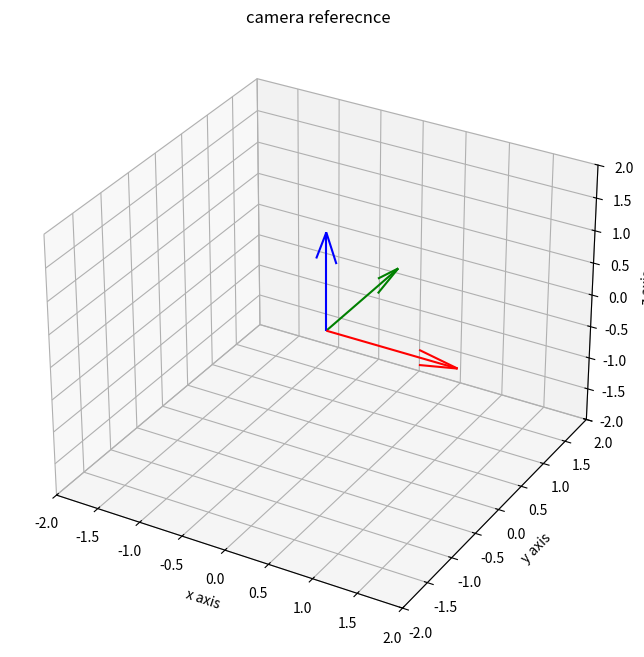
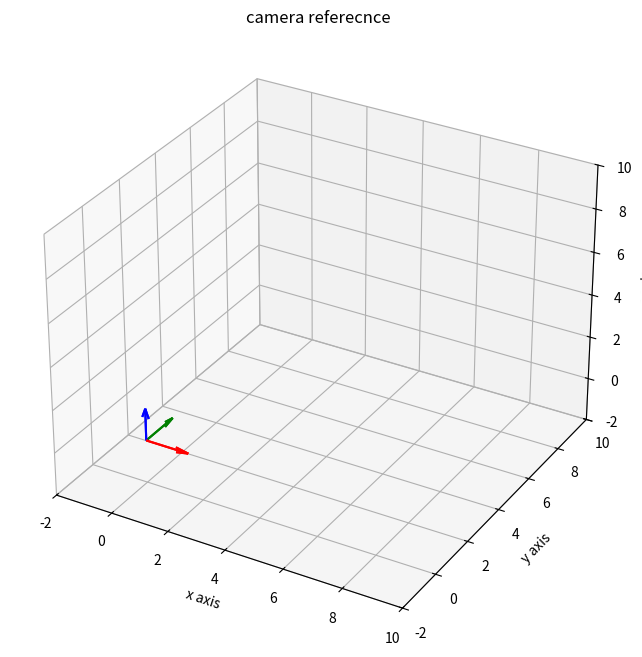
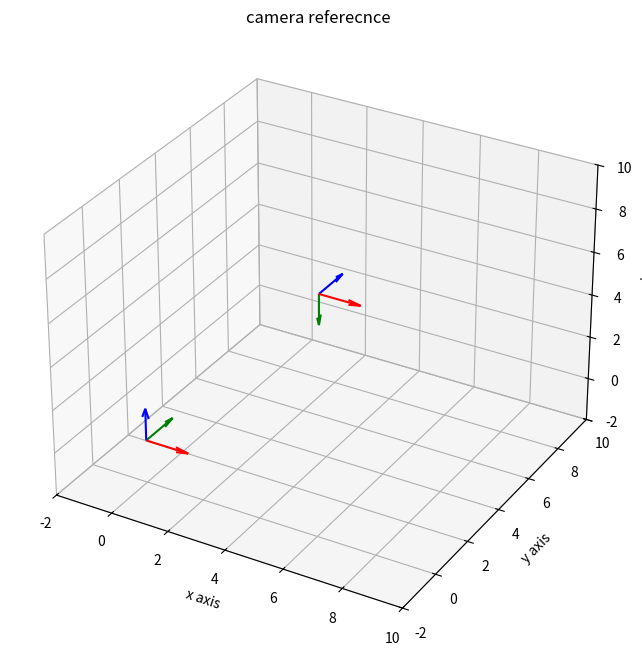
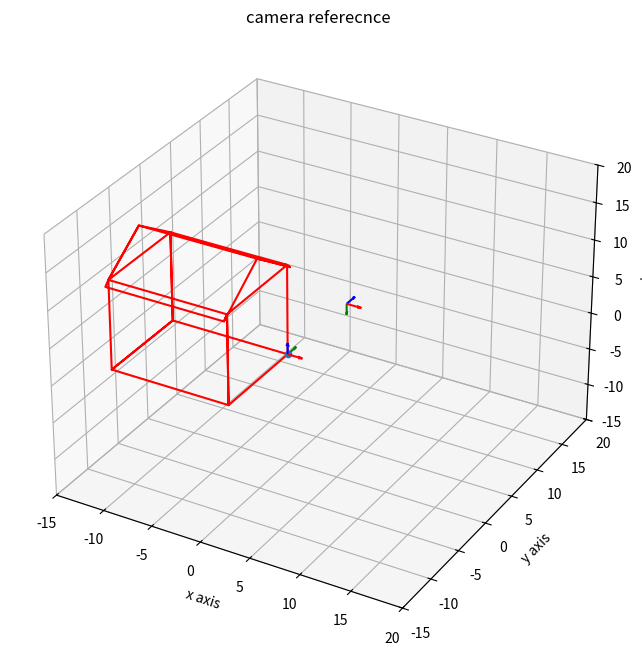
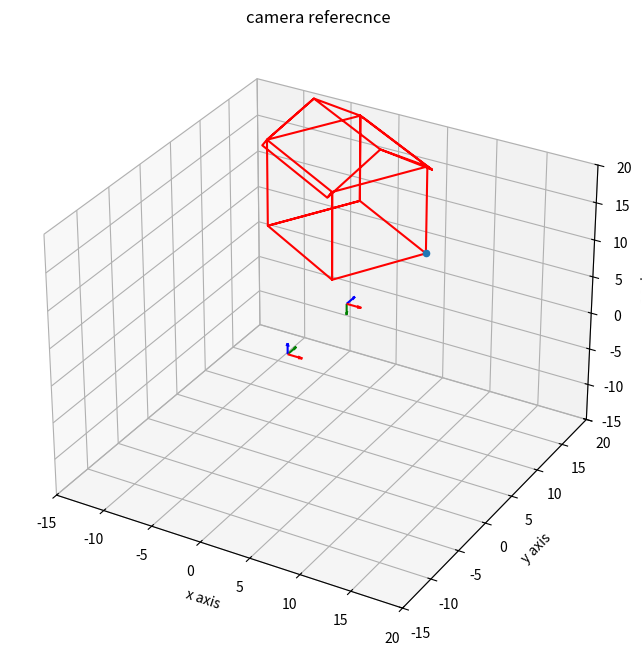
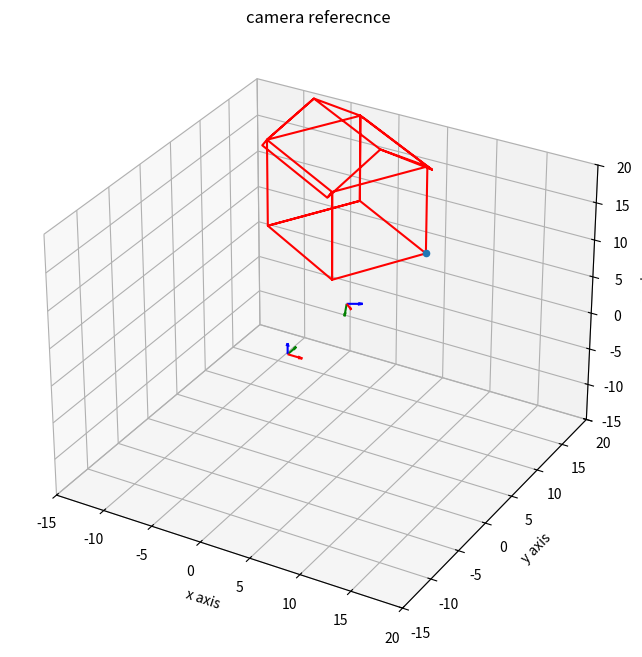
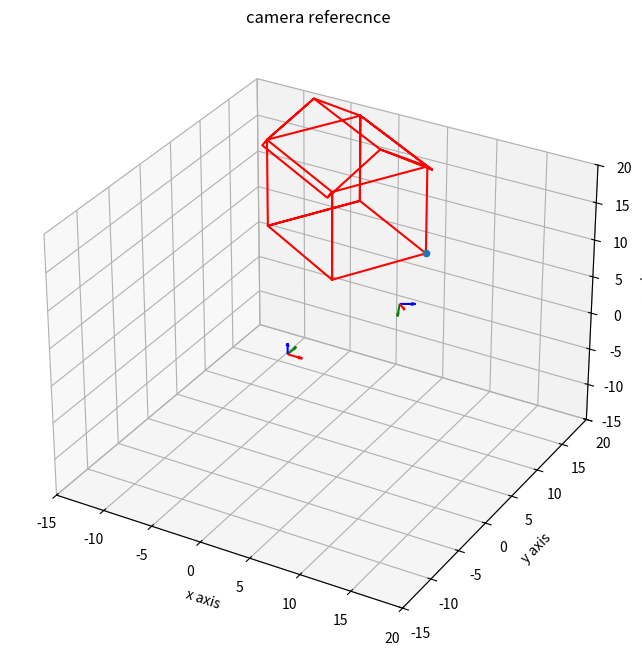
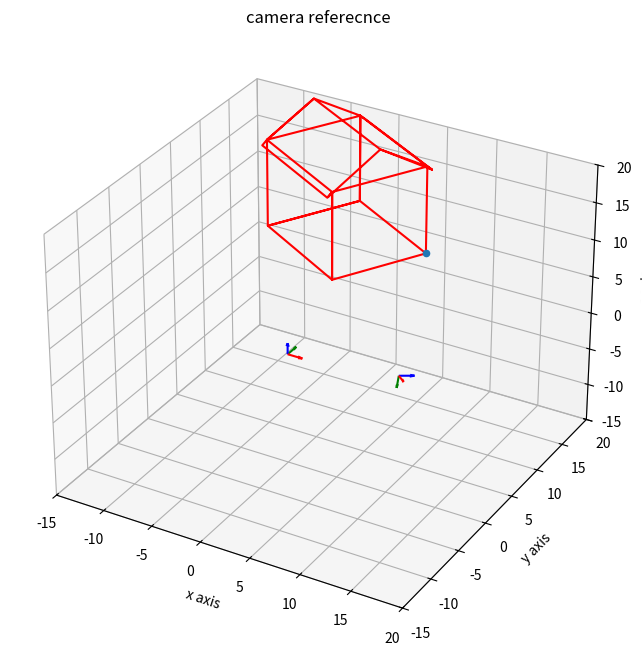

The script that saved these images, in order:
# -*- coding: utf-8 -*-
""" [redacted]

Automatically generated by Colaboratory.

Original file is located at
    https://colab.research.google.com/<link-removed>

Considere uma câmera representada pelos eixos coordenados abaixo.
Note que o eixo Z, o qual representa o eixo óptico da câmera está apontado para cima.
"""

# Commented out IPython magic to ensure Python compatibility.
import matplotlib.pyplot as plt
from mpl_toolkits.mplot3d import Axes3D
# %matplotlib inline
import numpy as np
from math import sin, cos, pi

def set_plot(ax=None,figure = None,lim=[-2,2]):
    if figure ==None:
        figure = plt.figure(figsize=(8,8))
    if ax==None:
        ax = plt.axes(projection='3d')

    ax.set_title("camera referecnce")
    ax.set_xlim(lim)
    ax.set_xlabel("x axis")
    ax.set_ylim(lim)
    ax.set_ylabel("y axis")
    ax.set_zlim(lim)
    ax.set_zlabel("z axis")
    return ax

#adding quivers to the plot
def draw_arrows(point,base,axis,length=1.5):
    # The object base is a matrix, where each column represents the vector
    # of one of the axis, written in homogeneous coordinates (ax,ay,az,0)


    # Plot vector of x-axis
    axis.quiver(point[0],point[1],point[2],base[0,0],base[1,0],base[2,0],color='red',pivot='tail',  length=length)
    # Plot vector of y-axis
    axis.quiver(point[0],point[1],point[2],base[0,1],base[1,1],base[2,1],color='green',pivot='tail',  length=length)
    # Plot vector of z-axis
    axis.quiver(point[0],point[1],point[2],base[0,2],base[1,2],base[2,2],color='blue',pivot='tail',  length=length)

    return axis


### Setting printing options
np.set_printoptions(formatter={'float': lambda x: "{0:0.3f}".format(x)})
np.set_printoptions(precision=3,suppress=True)

"""Crie suas funções de translação e rotação nos três eixos."""

def move(dx,dy,dz):
    T = np.eye(4)
    T[0,-1]=dx
    T[1,-1]=dy
    T[2,-1]=dz
    return T

def z_rotation(angle):
    rotation_matrix=np.array([[cos(angle),-sin(angle),0,0],[sin(angle),cos(angle),0,0],[0,0,1,0],[0,0,0,1]])
    return rotation_matrix

def x_rotation(angle):
    rotation_matrix=np.array([[1,0,0,0],[0, cos(angle),-sin(angle),0],[0, sin(angle), cos(angle),0],[0,0,0,1]])
    return rotation_matrix

def y_rotation(angle):
    rotation_matrix=np.array([[cos(angle),0, sin(angle),0],[0,1,0,0],[-sin(angle), 0, cos(angle),0],[0,0,0,1]])
    return rotation_matrix

# base vector values
e1 = np.array([[1],[0],[0],[0]]) # X
e2 = np.array([[0],[1],[0],[0]]) # Y
e3 = np.array([[0],[0],[1],[0]]) # Z
base = np.hstack((e1,e2,e3))

print ('Cartesian base: \n',base)
#origin point
point =np.array([[0],[0],[0],[1]])

cam = np.hstack((base,point))

print ('Origin: \n',point)

print ('cam: \n',cam)

ax0 = set_plot()
draw_arrows(point,base,ax0)

"""Execute as transformações necessárias para posicionar o eixo óptico da câmera na horizontal (eixo Z), tendo o eixo Y apontando para baixo e o eixo X para a direita (sem alteração da orientação atual). Além disso, posicione essa câmera no ponto (2,7,3).

Faça o seu código abaixo.
"""

# Faça as transformações

# Imprima o valor da camera original e camera transformada

R_cam = x_rotation(-pi/2)
T_cam = move(2,7,3)

cam2 = T_cam@R_cam@cam

print("Cam: ", cam)

print("Cam2: ", cam2)

"""Vamos agora plotar o seu resultado."""

ax0 = set_plot(lim=[-2,10])
draw_arrows(point,base,ax0)
draw_arrows(cam[:,-1],cam[:,0:3],ax0)

ax1 = set_plot(lim=[-2,10])
draw_arrows(point,base,ax1)
draw_arrows(cam2[:,-1],cam2[:,0:3],ax1)

"""Agora vamos incluir um objeto na cena. Vamos usar a casa que já apresentamos no material das aulas de python."""

#Creating a house

house = np.array([[0,         0,         0],
         [0,  -10.0000,         0],
         [0, -10.0000,   12.0000],
         [0,  -10.4000,   11.5000],
         [0,   -5.0000,   16.0000],
         [0,         0,   12.0000],
         [0,    0.5000,   11.4000],
         [0,         0,   12.0000],
         [0,         0,         0],
  [-12.0000,         0,         0],
  [-12.0000,   -5.0000,         0],
  [-12.0000,  -10.0000,         0],
         [0,  -10.0000,         0],
         [0,  -10.0000,   12.0000],
[-12.0000,  -10.0000,   12.0000],
  [-12.0000,         0,   12.0000],
         [0,         0,   12.0000],
         [0,  -10.0000,   12.0000],
         [0,  -10.5000,   11.4000],
  [-12.0000,  -10.5000,   11.4000],
  [-12.0000,  -10.0000,   12.0000],
  [-12.0000,   -5.0000,   16.0000],
         [0,   -5.0000,   16.0000],
         [0,    0.5000,   11.4000],
  [-12.0000,    0.5000,   11.4000],
  [-12.0000,         0,   12.0000],
  [-12.0000,   -5.0000,   16.0000],
  [-12.0000,  -10.0000,   12.0000],
  [-12.0000,  -10.0000,         0],
  [-12.0000,   -5.0000,         0],
  [-12.0000,         0,         0],
  [-12.0000,         0,   12.0000],
  [-12.0000,         0,         0]])

house = np.transpose(house)

#add a vector of ones to the house matrix to represent the house in homogeneous coordinates
house = np.vstack([house, np.ones(np.size(house,1))])

ax0 = set_plot(lim=[-15,20])
draw_arrows(point,base,ax0)
ax0.plot3D(house[0,:], house[1,:], house[2,:], 'red')
# Plotando a quina da casa que está em (0,0,0) para servir de referência
ax0.scatter(house[0,0], house[1,0], house[2,0],'b')


# Plote a câmera também - altere o código abaixo, se necessário
draw_arrows(cam2[:,-1],cam2[:,0:3],ax0)

"""Agora você deverá rotacionar a casa de -30 graus em torno do eixo Z e posicioná-la de tal forma que sua quina (0,0,0) ficará em (3, 20, 2).

Faça o seu código aqui.
"""

R_house = z_rotation(-pi/6)
T_house = move(3,20,2)

house = T_house@R_house@house

"""Agora vamos plotar a câmera e a casa no mesmo gráfico."""

ax0 = set_plot(lim=[-15,20])
draw_arrows(point,base,ax0)
ax0.plot3D(house[0,:], house[1,:], house[2,:], 'red')
# Plotando a quina da casa para servir de referência
ax0.scatter(house[0,0], house[1,0], house[2,0],'b')

# Plote a câmera também - altere o código abaixo, se necessário
draw_arrows(cam2[:,3],cam2[:,0:3],ax0)

"""Calcule qual o valor das coordenadas da quina da casa no referencial da câmera. Lembre-se que a quina da casa está posicionada em (3, 20, 2) e que a câmera está posicionada em (2, 7, 3), ambas no referencial do mundo. Mas o referencial da câmera possui orientações diferentes do referencial do mundo. Faça o seu código logo abaixo e imprima a sua resposta usando "print"."""

# Transformação acumulada para colocar o referencial da câmera onde se encontra atualmente:
# inclui a rotação acumulada e a translação da origem
# Essa transformação faz a conversão de coordenadas no referencial da câmera para o referencial do mundo

def change_world2cam (M,point_world):
      #Convert from world frame to camera frame
      M_inv = np.linalg.inv(M)
      p_cam = np.dot(M_inv,point_world)
      return p_cam

M = np.dot(T_cam,R_cam)

print(change_world2cam(M, np.array([3,20,2,1])))

"""Imagine agora que você deverá rotacionar a sua câmera em torno do seu eixo Y (que está na vertical) de 45 graus e depois incliná-la de -15 graus em torno do eixo X (que está na horizontal), mas sem tirá-la da posição onde ela se encontra.
Faça seu código abaixo.
"""

# Dica: Faça uma rotação de cada vez e plote o resultado em cada caso para você ter certeza de que está correto

origem = np.linalg.inv(M)@M

Ry = y_rotation(pi/4)
Rx = x_rotation(-pi/12)

teste_cam2 = M@Rx@Ry@origem

print(teste_cam2)

"""Vamos agora plotar o seu resultado."""

ax0 = set_plot(lim=[-15,20])
draw_arrows(point,base,ax0)
ax0.plot3D(house[0,:], house[1,:], house[2,:], 'red')
# Plotando a quina da casa que está em (0,0,0) para servir de referência
ax0.scatter(house[0,0], house[1,0], house[2,0],'b')

# Plote a câmera também - altere o código abaixo, se necessário
draw_arrows(teste_cam2[:,-1],teste_cam2[:,0:3],ax0)

"""Calcule novamente qual o valor das coordenadas da quina da casa no referencial da câmera. Lembre-se que a quina da casa está posicionada em (3, 20, 2) e que a câmera está posicionada em (2, 7, 3), ambas no referencial do mundo. Mas o referencial da câmera possui orientações diferentes do referencial do mundo. Faça o seu código logo abaixo e imprima a sua resposta usando "print"."""

# Transformação acumulada para colocar o referencial da câmera onde se encontra atualmente:
# inclui a rotação acumulada e a translação da origem
# Essa transformação faz a conversão de coordenadas no referencial da câmera para o referencial do mundo

def change_world2cam (M,point_world):
      #Convert from world frame to camera frame
      M_inv = np.linalg.inv(M)
      p_cam = np.dot(M_inv,point_world)
      return p_cam

new_M = M@Rx@Ry

print(change_world2cam(new_M, np.array([3,20,2,1])))

"""Vamos agora transladar a câmera de 5 unidades na direção de seu eixo Z. Faça o seu código abaixo."""

# Lembre-se que é preciso levar a câmera para a origem antes de realizar a
# transformação que ocorrerá no próprio eixo da câmera

origem = np.linalg.inv(new_M)@new_M

Tz = move(0,0,5)

teste_cam3 = new_M@Tz@origem

print(teste_cam3)

"""Vamos plotar mais uma vez a casa e a câmera em sua nova postura (posição e orientação). Para comparação, plote também a postura anterior da câmera."""

ax0 = set_plot(lim=[-15,20])
draw_arrows(point,base,ax0)
ax0.plot3D(house[0,:], house[1,:], house[2,:], 'red')
# Plotando a quina da casa para servir de referência
ax0.scatter(house[0,0], house[1,0], house[2,0],'b')

# Plote a câmera também - altere o código abaixo, se necessário
draw_arrows(teste_cam3[:,-1],teste_cam3[:,0:3],ax0)

"""Por fim, vamos transladar a câmera no referencial do mundo de -10 unidades no eixo Z. Faça seu código abaixo."""

T_mundo = move(0,0,-10)

teste_cam4 = T_mundo@teste_cam3

print(teste_cam4)

"""E plotar mais uma vez o seu resultado, mostrando a casa, o referencial original e a câmera em sua nova postura (posição e orientação). Para comparação, plote também a postura anterior da câmera."""

ax0 = set_plot(lim=[-15,20])
draw_arrows(point,base,ax0)
ax0.plot3D(house[0,:], house[1,:], house[2,:], 'red')
# Plotando a quina da casa para servir de referência
ax0.scatter(house[0,0], house[1,0], house[2,0],'b')

# Plote a câmera também - altere o código abaixo, se necessário
draw_arrows(teste_cam4[:,-1],teste_cam4[:,0:3],ax0)